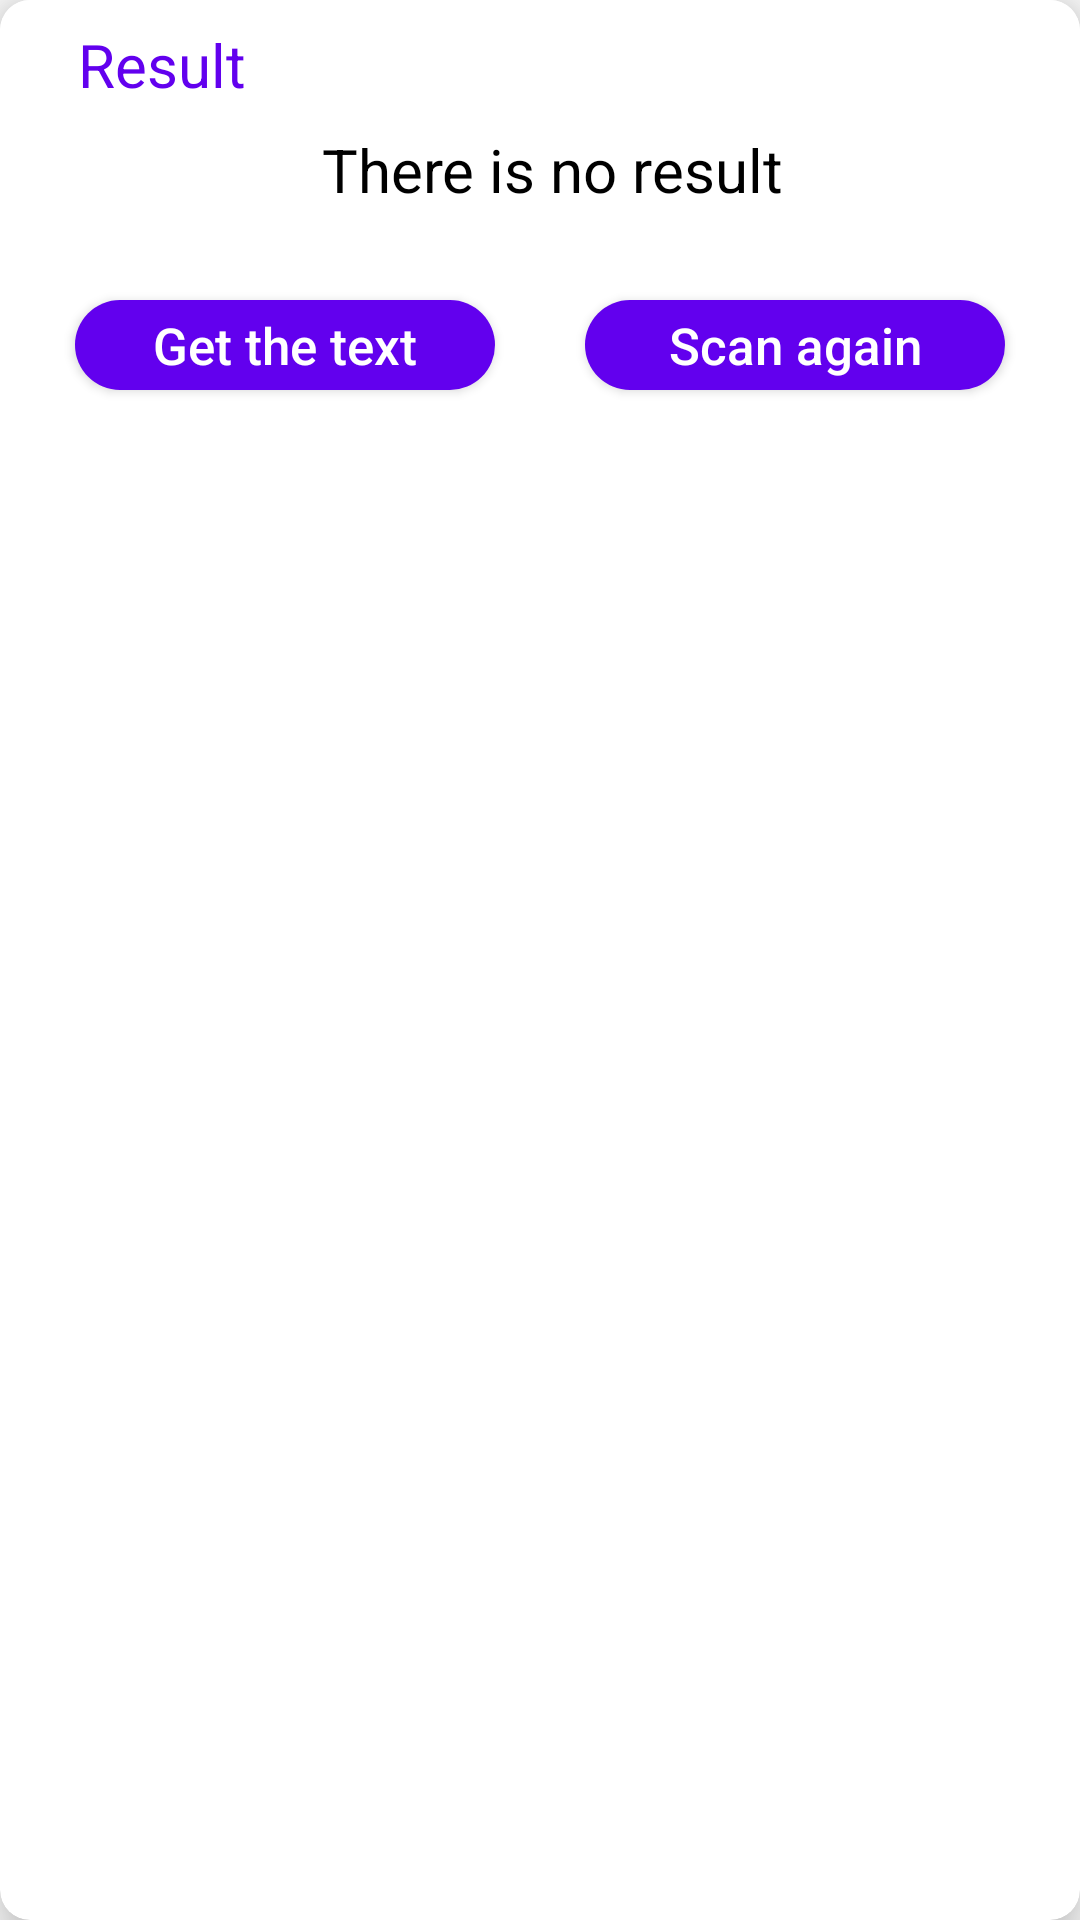

Reconstruct the res/layout file that produces this screen, plus the resources it refers to.
<!-- AndroidManifest.xml: application theme AppTheme -->
<!-- res/layout/result_dialog.xml -->
<?xml version="1.0" encoding="utf-8"?>
<androidx.cardview.widget.CardView
    xmlns:android="http://schemas.android.com/apk/res/android"
    xmlns:app="http://schemas.android.com/apk/res-auto"
    xmlns:tools="http://schemas.android.com/tools"
    android:layout_width="350dp"
    android:layout_height="wrap_content"
    android:layout_marginHorizontal="30dp"
 android:layout_gravity="center"
    app:cardCornerRadius="10dp"
    app:cardElevation="10dp"
    android:background="@android:color/white"

    android:orientation="vertical">

<ScrollView
    android:layout_width="match_parent"
    android:layout_height="match_parent"


    >
    <androidx.constraintlayout.widget.ConstraintLayout
        android:layout_width="match_parent"
        android:layout_height="match_parent"
        android:gravity="center"
        android:background="@android:color/white"

        android:orientation="vertical">


        <TextView
            android:id="@+id/txt"
            android:layout_width="match_parent"
            android:layout_height="wrap_content"
            android:layout_marginStart="8dp"
            android:layout_marginTop="8dp"
            android:layout_marginBottom="15dp"

            android:paddingHorizontal="16dp"
            android:text="Result"
            android:textSize="20dp"

            android:textColor="@color/colorPrimary"
            android:layout_marginHorizontal="10dp"
            app:layout_constraintTop_toTopOf="parent"
            app:layout_constraintLeft_toLeftOf="parent"
            app:layout_constraintRight_toRightOf="parent"

            />


        <TextView
            android:id="@+id/txt_result_message"
            android:layout_width="match_parent"
            android:layout_height="wrap_content"
            android:layout_marginStart="8dp"
            android:layout_marginTop="8dp"
            android:layout_marginBottom="15dp"
            android:gravity="center"
            android:paddingHorizontal="16dp"
            android:text="There is no result"
            android:textSize="20dp"

            app:layout_constraintBottom_toTopOf="@+id/lay_buttons"
            app:layout_constraintEnd_toEndOf="parent"
            app:layout_constraintStart_toStartOf="parent"
            app:layout_constraintTop_toBottomOf="@+id/txt"
            app:layout_constraintWidth_percent=".75"

            android:textColor="@android:color/black"

            />
        <LinearLayout
            android:id="@+id/lay_buttons"
            android:layout_width="match_parent"

            android:layout_height="wrap_content"
            app:layout_constraintTop_toBottomOf="@+id/txt_result_message"
            app:layout_constraintBottom_toBottomOf="parent"
            app:layout_constraintEnd_toEndOf="parent"
            android:gravity="center"
            app:layout_constraintStart_toStartOf="parent">



            <Button

                android:id="@+id/btn_getText"
                android:layout_width="140dp"
                android:layout_height="30dp"
                android:layout_marginVertical="15dp"
                android:background="@drawable/button"
                android:layout_marginHorizontal="15dp"
                android:textAllCaps="false"

                android:text="Get the text"
                android:textColor="@android:color/white"

                android:textSize="17sp"
                />

            <Button
                android:id="@+id/btn_finish"
                android:layout_width="140dp"
                android:layout_height="30dp"
                android:layout_marginVertical="15dp"
                android:background="@drawable/button"
                android:text="Scan again"
                android:textColor="@android:color/white"

                android:textAllCaps="false"
                android:textSize="17sp"
                android:layout_marginHorizontal="15dp"
                />




        </LinearLayout>

    </androidx.constraintlayout.widget.ConstraintLayout>




</ScrollView>



</androidx.cardview.widget.CardView>
<!-- resources referenced by this layout -->
<resources>
  <!-- drawable button (drawable-v24) -->
  <?xml version="1.0" encoding="utf-8"?>
  <shape xmlns:android="http://schemas.android.com/apk/res/android">
  
  
      <solid android:color="@color/colorPrimary"/>
  
      <corners android:radius="15dp"/>
  
  
  
  
  </shape>
  <style name="AppTheme" parent="Theme.AppCompat.Light.NoActionBar">
          
          <item name="colorPrimary">@color/colorPrimary</item>
          <item name="colorPrimaryDark">@color/colorPrimaryDark</item>
          <item name="colorAccent">@color/colorAccent</item>
      </style>
  <!-- not gathered from this repository: default colours our renderer supplied (Android Studio template values) -->
  <color name="colorPrimary">#FF6200EE</color>
  <color name="colorPrimaryDark">#FF3700B3</color>
  <color name="colorAccent">#FF03DAC5</color>
</resources>
